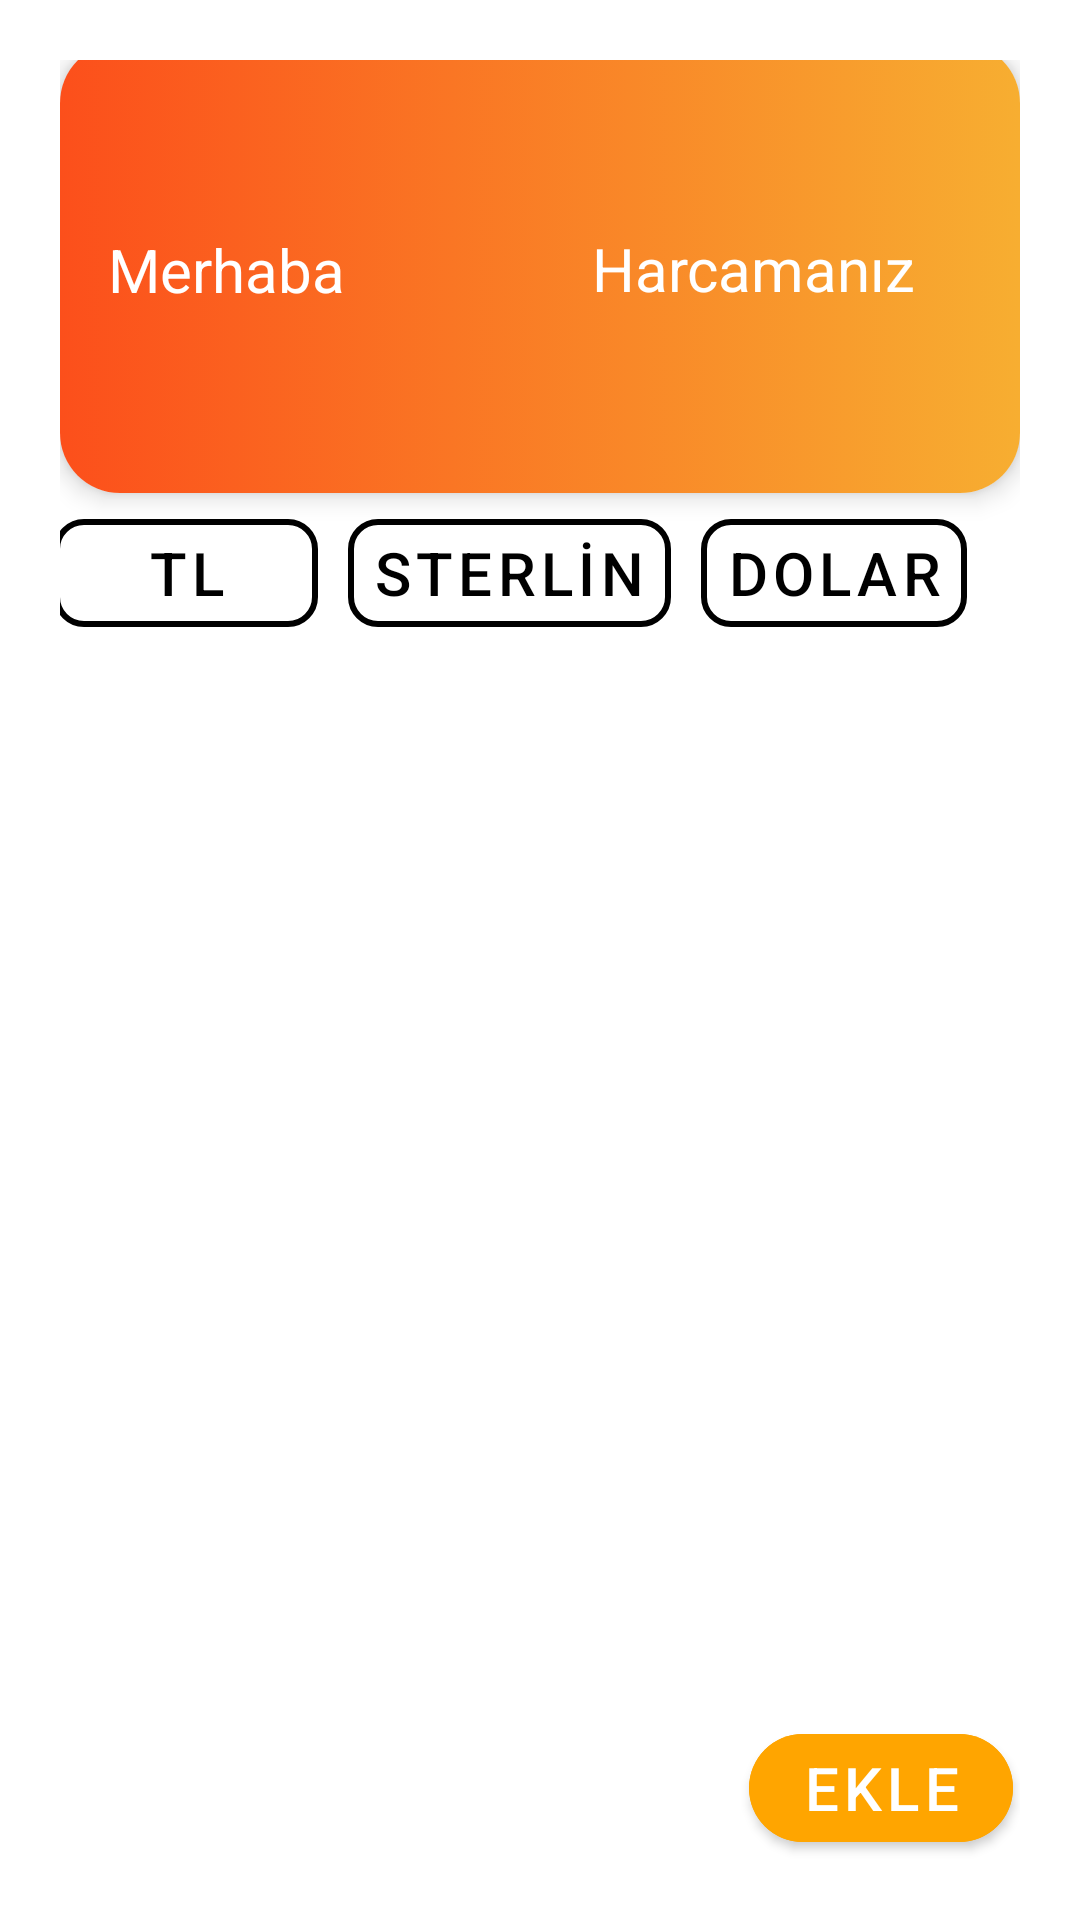

Android layout source for this screen:
<!-- AndroidManifest.xml: application theme Theme.GDG_BOOTCAMP -->
<!-- res/layout/fragment_main.xml -->
<?xml version="1.0" encoding="utf-8"?>
<androidx.constraintlayout.widget.ConstraintLayout xmlns:android="http://schemas.android.com/apk/res/android"
    xmlns:app="http://schemas.android.com/apk/res-auto"
    xmlns:tools="http://schemas.android.com/tools"
    android:layout_width="match_parent"
    android:layout_height="match_parent"
    android:padding="20dp"
    tools:context=".Fragment.MainFragment">


    <androidx.cardview.widget.CardView
        android:id="@+id/cardViewInfomation"
        android:layout_width="match_parent"
        android:layout_height="150dp"
        app:cardCornerRadius="20dp"
        app:cardElevation="5dp"
        app:layout_constraintBottom_toTopOf="@+id/guideline2"
        app:layout_constraintEnd_toEndOf="parent"
        app:layout_constraintStart_toStartOf="parent"
        app:layout_constraintTop_toTopOf="parent">

        <androidx.constraintlayout.widget.ConstraintLayout
            android:layout_width="match_parent"
            android:layout_height="match_parent"
            android:background="@drawable/gradient_backgrund"
            android:orientation="horizontal">

            <TextView
                android:id="@+id/spendingText"
                android:layout_width="wrap_content"
                android:layout_height="wrap_content"
                android:layout_marginEnd="35dp"
                android:gravity="center"
                android:text="Harcamanız"
                android:textColor="#FFFFFF"
                android:textSize="20dp"
                app:layout_constraintBottom_toBottomOf="parent"
                app:layout_constraintEnd_toEndOf="parent"
                app:layout_constraintTop_toTopOf="parent" />

            <TextView
                android:id="@+id/nameText"
                android:layout_width="wrap_content"
                android:layout_height="wrap_content"
                android:layout_gravity="left"
                android:layout_marginStart="16dp"
                android:text="Merhaba"
                android:textColor="#FFFFFF"
                android:textSize="20dp"
                app:layout_constraintBottom_toBottomOf="parent"
                app:layout_constraintStart_toStartOf="parent"
                app:layout_constraintTop_toTopOf="parent"
                app:layout_constraintVertical_bias="0.504" />

        </androidx.constraintlayout.widget.ConstraintLayout>
    </androidx.cardview.widget.CardView>

    <LinearLayout
        android:id="@+id/linearLayout"
        android:layout_width="match_parent"
        android:layout_height="0dp"
        android:gravity="center"
        app:layout_constraintBottom_toTopOf="@+id/guideline3"
        app:layout_constraintEnd_toEndOf="parent"
        app:layout_constraintStart_toStartOf="parent"
        app:layout_constraintTop_toTopOf="@+id/guideline2">

        <com.google.android.material.button.MaterialButton
            android:id="@+id/tl_Button"
            style="@style/Widget.MaterialComponents.Button.TextButton"
            android:layout_width="wrap_content"
            android:layout_height="wrap_content"
            android:layout_marginRight="10dp"
            android:hint="₺"
            android:shadowColor="@color/darkorange"
            android:text="TL"
            android:textSize="20dp"
            android:textColor="@color/black"
            app:cornerRadius="10dp"
            app:strokeWidth="2dp"
            tools:layout_editor_absoluteX="7dp"
            tools:layout_editor_absoluteY="185dp" />

        <com.google.android.material.button.MaterialButton
            android:id="@+id/sterlin_Button"
            style="@style/Widget.MaterialComponents.Button.TextButton"
            android:layout_width="wrap_content"
            android:layout_height="wrap_content"
            android:layout_marginRight="10dp"
            android:hint="£"
            android:text="STERLİN"
            android:textSize="20dp"
            android:textColor="@color/black"
            app:cornerRadius="10dp"
            app:strokeWidth="2dp"
            tools:layout_editor_absoluteX="7dp"
            tools:layout_editor_absoluteY="185dp" />

        <com.google.android.material.button.MaterialButton
            android:id="@+id/dolar_Button"
            style="@style/Widget.MaterialComponents.Button.TextButton"
            android:layout_width="wrap_content"
            android:layout_height="wrap_content"
            android:layout_marginRight="10dp"
            android:hint="$"
            android:text="DOLAR"
            android:textSize="20dp"
            android:textColor="@color/black"
            app:cornerRadius="10dp"
            app:strokeWidth="2dp"
            tools:layout_editor_absoluteX="7dp"
            tools:layout_editor_absoluteY="185dp" />

        <com.google.android.material.button.MaterialButton
            android:id="@+id/euro_Button"
            style="@style/Widget.MaterialComponents.Button.TextButton"
            android:layout_width="wrap_content"
            android:layout_height="wrap_content"
            android:layout_marginRight="10dp"
            android:hint="€"
            android:text="EURO"
            android:textSize="20dp"
            android:textColor="@color/black"
            app:cornerRadius="10dp"
            app:strokeWidth="2dp"
            tools:layout_editor_absoluteX="7dp"
            tools:layout_editor_absoluteY="185dp" />

    </LinearLayout>

    <androidx.recyclerview.widget.RecyclerView
        android:id="@+id/recyclerView"
        android:layout_width="0dp"
        android:layout_height="0dp"
        app:layout_constraintBottom_toBottomOf="parent"
        app:layout_constraintEnd_toEndOf="parent"
        app:layout_constraintStart_toStartOf="parent"
        app:layout_constraintTop_toTopOf="@+id/guideline3" />

    <com.google.android.material.button.MaterialButton
        android:id="@+id/ekleButton"
        android:layout_width="wrap_content"
        android:layout_height="wrap_content"
        android:text="EKLE"
        app:cornerRadius="20dp"
        android:textSize="20dp"
        style="@style/Widget.MaterialComponents.Button"
        app:icon="@drawable/add_icon"
        android:backgroundTint="@color/orange"
        app:layout_constraintBottom_toBottomOf="parent"
        app:layout_constraintEnd_toEndOf="parent"
        app:layout_constraintHorizontal_bias="0.99"
        app:layout_constraintStart_toStartOf="parent"
        app:layout_constraintTop_toTopOf="@+id/guideline5"
        app:layout_constraintVertical_bias="0.259" />

    <androidx.constraintlayout.widget.Guideline
        android:id="@+id/guideline2"
        android:layout_width="wrap_content"
        android:layout_height="wrap_content"
        android:orientation="horizontal"
        app:layout_constraintGuide_percent="0.23" />

    <androidx.constraintlayout.widget.Guideline
        android:id="@+id/guideline3"
        android:layout_width="wrap_content"
        android:layout_height="wrap_content"
        android:orientation="horizontal"
        app:layout_constraintGuide_percent="0.34" />

    <androidx.constraintlayout.widget.Guideline
        android:id="@+id/guideline5"
        android:layout_width="wrap_content"
        android:layout_height="wrap_content"
        android:orientation="horizontal"
        app:layout_constraintGuide_percent="0.92" />


</androidx.constraintlayout.widget.ConstraintLayout>
<!-- resources referenced by this layout -->
<resources>
  <color name="black">#FF000000</color>
  <color name="darkorange">#FF8C00</color>
  <color name="orange">#FFA500</color>
  <!-- drawable gradient_backgrund (drawable) -->
  <?xml version="1.0" encoding="utf-8"?>
  <selector xmlns:android="http://schemas.android.com/apk/res/android">
      <item>
          <shape>
              <gradient
                  android:startColor="#FC4F1B"
                  android:endColor="#F7AE31"
                  android:angle="360"
                  android:type="linear"/>
          </shape>
      </item>
  </selector>
  <style name="Theme.GDG_BOOTCAMP" parent="Theme.MaterialComponents.DayNight.DarkActionBar">
          
          <item name="colorPrimary">@color/purple_500</item>
          <item name="colorPrimaryVariant">@color/purple_700</item>
          <item name="colorOnPrimary">@color/white</item>
          
          <item name="colorSecondary">@color/teal_200</item>
          <item name="colorSecondaryVariant">@color/teal_700</item>
          <item name="colorOnSecondary">@color/black</item>
          
          <item name="android:statusBarColor" tools:targetApi="l">?attr/colorPrimaryVariant</item>
          
      </style>
  <color name="purple_500">#FF6200EE</color>
  <color name="purple_700">#FF3700B3</color>
  <color name="white">#FFFFFFFF</color>
  <color name="teal_200">#FF03DAC5</color>
  <color name="teal_700">#FF018786</color>
</resources>
